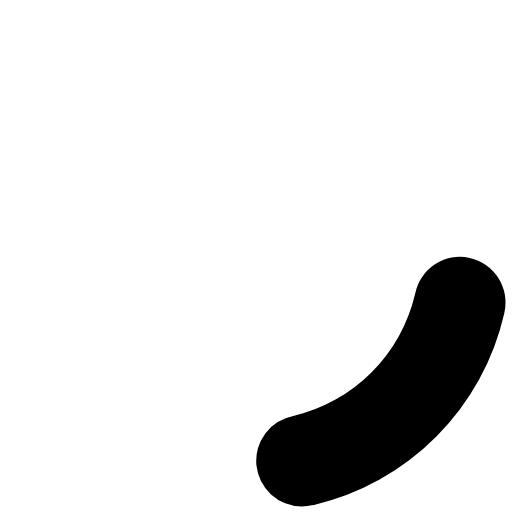
t = 0.00 s
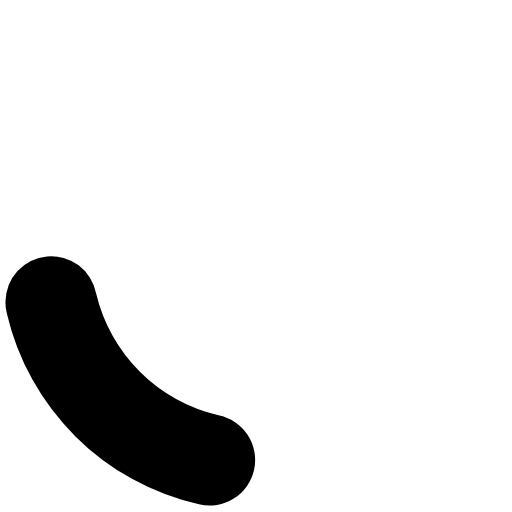
t = 0.15 s
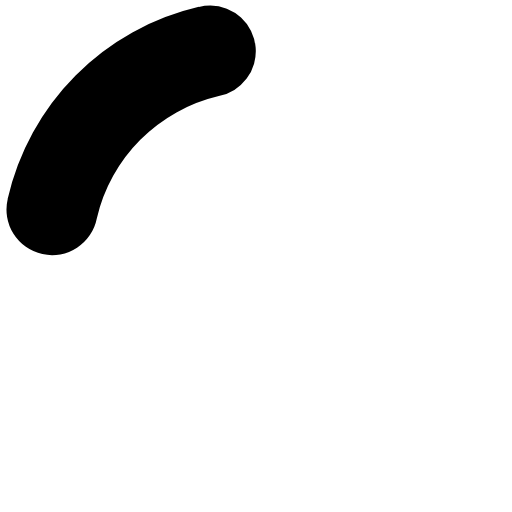
t = 0.30 s
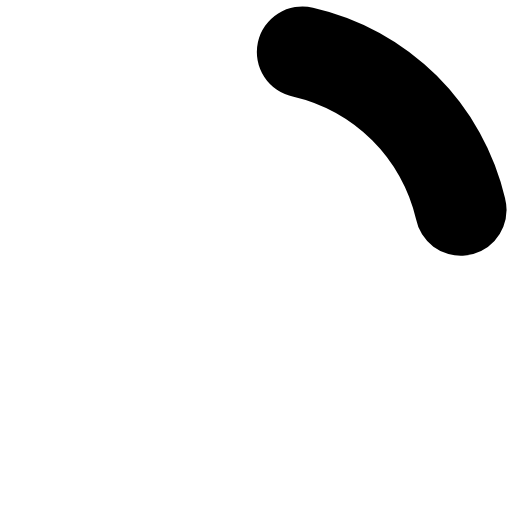
t = 0.45 s

The animated SVG that drew these frames (rendered in a browser with its animation timeline set to each time). Animation: 1 SMIL element (animateTransform=1); one cycle of 0.60 s, repeats indefinitely.

<?xml version="1.0" encoding="UTF-8" standalone="no"?><svg xmlns:svg="http://www.w3.org/2000/svg" xmlns="http://www.w3.org/2000/svg" xmlns:xlink="http://www.w3.org/1999/xlink" version="1.0" width="30px" height="30px" viewBox="0 0 128 128" xml:space="preserve"><g><path d="M75.4 126.63a11.43 11.43 0 0 1-2.1-22.65 40.9 40.9 0 0 0 30.5-30.6 11.4 11.4 0 1 1 22.27 4.87h.02a63.77 63.77 0 0 1-47.8 48.05v-.02a11.38 11.38 0 0 1-2.93.37z" fill="#000000" fill-opacity="1"/><animateTransform attributeName="transform" type="rotate" from="0 64 64" to="360 64 64" dur="600ms" repeatCount="indefinite"></animateTransform></g></svg>